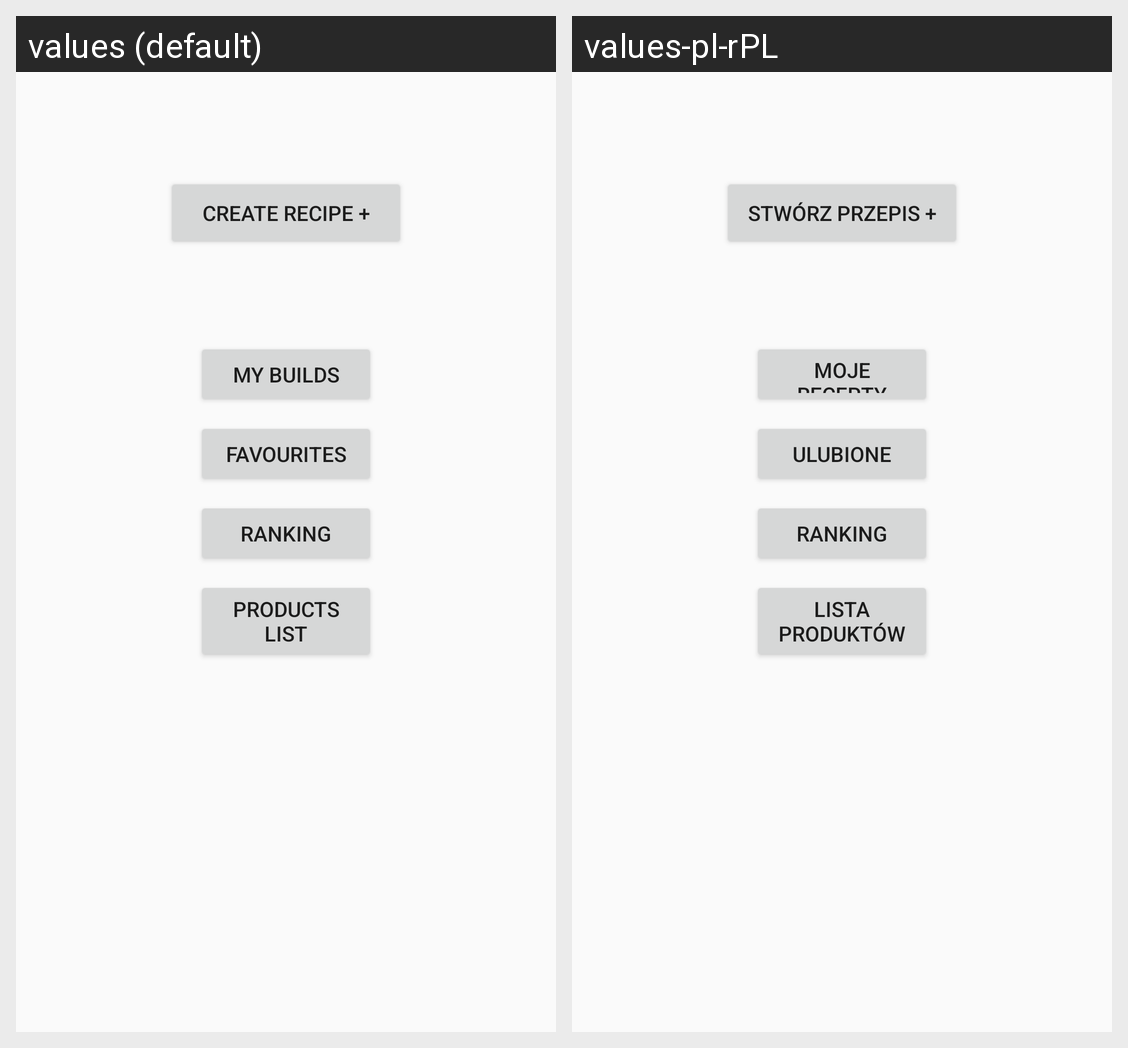

Here is an Android app screen in its default locale and in the app's own translations. Write out the translated-string differences for the strings that appear on this screen.
Android screen res/layout/activity_side_panel.xml rendered under 2 locales, left to right: values (default), values-pl-rPL. Device: Nexus 5 (rendered at 1080×1920; each locale shown at half size, 540×960, under a caption strip naming it); theme Theme.AppCompat.Light.NoActionBar.
Strings drawn on this screen, with the default value and each locale's value (text and hints the layout hard-codes, and strings that could not be matched under every locale, appear in the picture but are not listed):

my_builds
  values: My Builds
  values-pl-rPL: Moje Recepty

favourites
  values: Favourites
  values-pl-rPL: Ulubione

ranking
  values: Ranking
  values-pl-rPL: Ranking  [not translated; the default value is used]

create_recipe
  values: Create Recipe +
  values-pl-rPL: Stwórz Przepis +

products_list
  values: Products List
  values-pl-rPL: Lista Produktów
